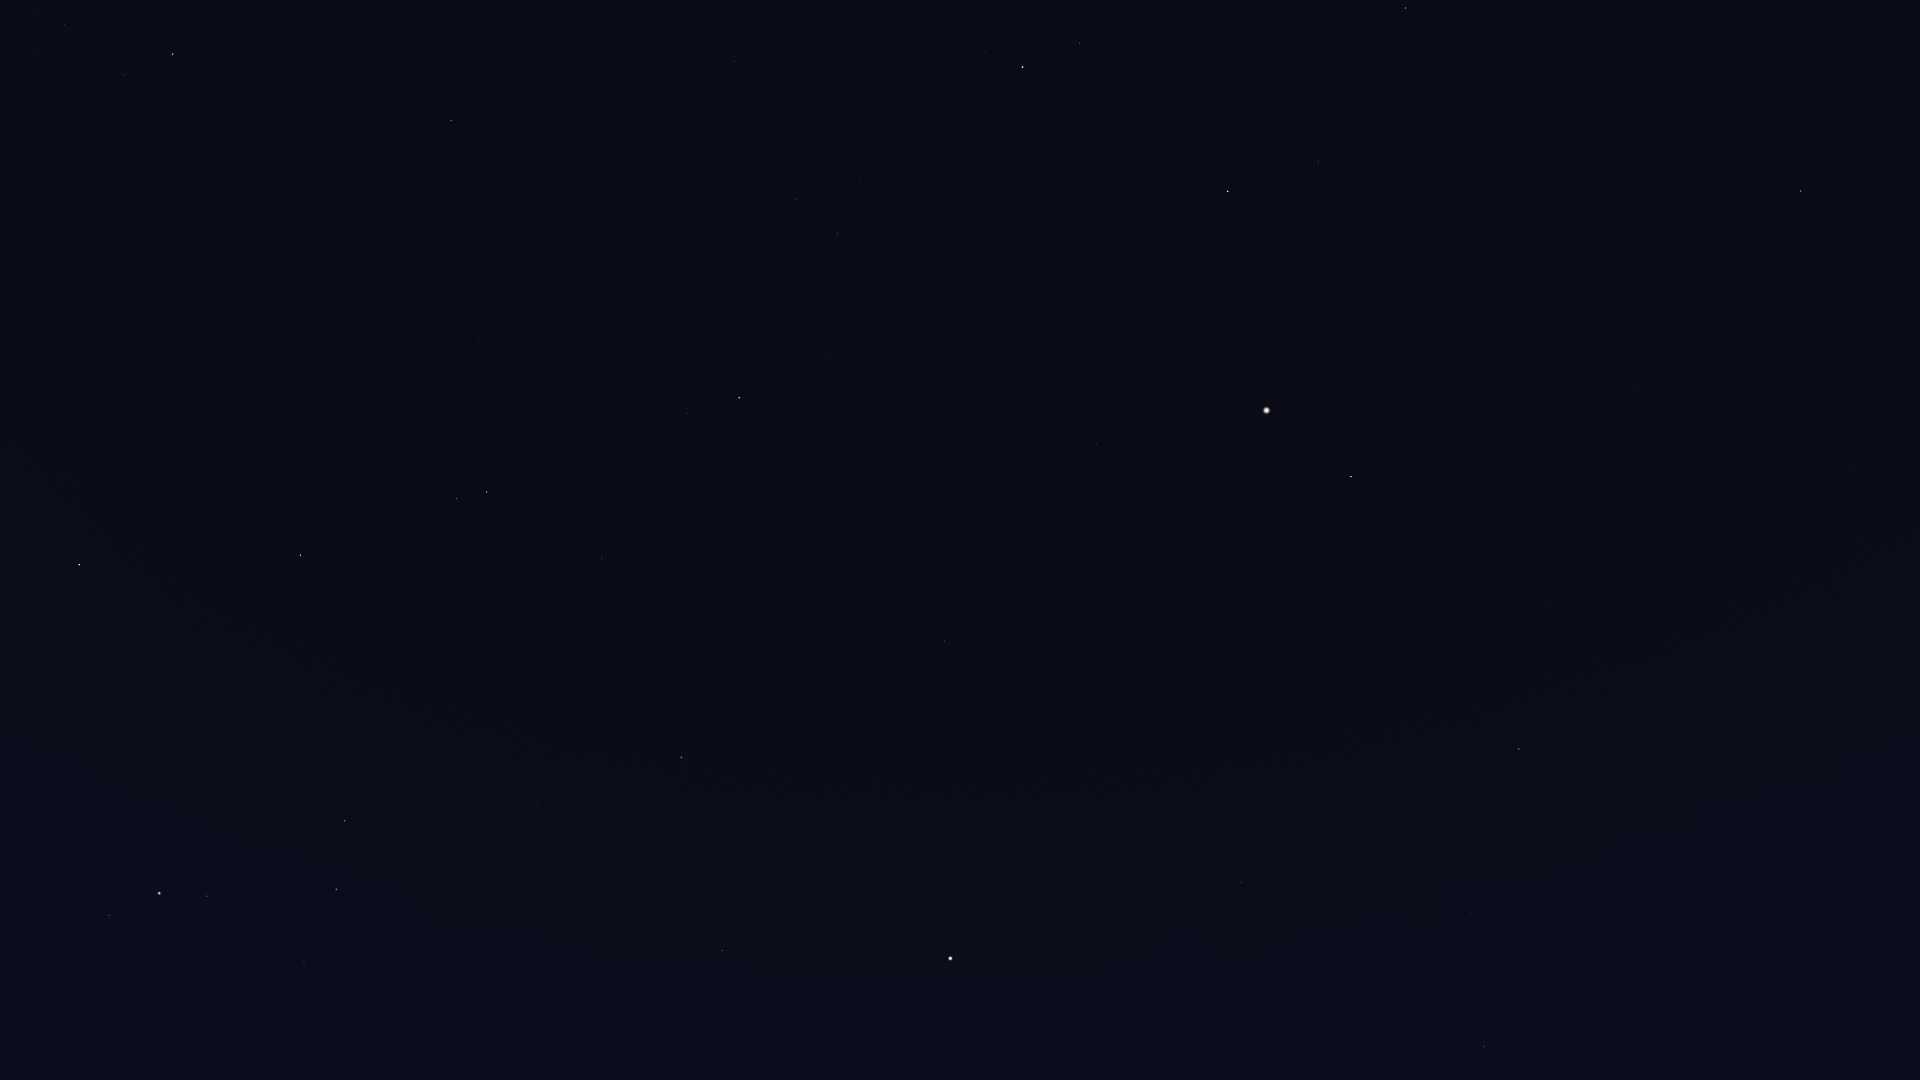

The file beside this chart, header and first rows:
Star_ID, Name, X, Y
17847, Atlas, 951, 959
57380, HIP 57380, 1864, 1036
62223, La Superba, 1903, 41
63090, Minelauva, 1471, 914
63125, Cor Caroli, 1801, 191
63608, Vindemiatrix, 1519, 749
64241, Diadem, 1548, 600
64394, HIP 64394, 1638, 387
66249, Heze, 1241, 882
67459, HIP 67459, 1348, 538
67927, Muphrid, 1351, 477
68520, HIP 68520, 1141, 769
69427, Kang, 958, 952
69673, Arcturus, 1267, 410
69701, Syrma, 992, 866
69974, Khambalia, 894, 990
70755, Elgafar, 980, 764
71053, HIP 71053, 1318, 162
71075, Seginus, 1406, 8
71795, HIP 71795, 1097, 444
72105, Izar, 1228, 191
72220, HIP 72220, 945, 641
72339, Mönch, 915, 676
72622, Zubenelgenubi, 722, 951
72845, Arcalís, 1094, 331
74785, Zubeneschamali, 682, 757
75695, Nusakan, 1080, 43
76267, Alphecca, 1023, 67
76333, Zubenelhakrabi, 537, 806
76952, HIP 76952, 985, 52
77070, Unukalhai, 739, 398
77450, Gudja, 860, 179
77512, HIP 77512, 955, 37
77516, HIP 77516, 602, 558
77853, HIP 77853, 432, 793
78104, Iklil, 278, 1029
78265, Fang, 304, 962
78401, Dschubba, 336, 889
78820, Acrab, 345, 821
79043, Marsic, 765, 141
79374, Jabbah, 318, 797
79431, Sharjah, 321, 784
79593, Yed Prior, 487, 492
79882, Yed Posterior, 457, 499
80112, Alniyat, 207, 896
80463, Cujam, 653, 140
80687, Timir, 309, 634
80763, Antares, 160, 893
80883, Marfik, 478, 339
81022, Rosalíadecastro, 471, 331
81266, Paikauhale, 110, 915
82651, Mahsati, 504, 87
83000, HIP 83000, 451, 120
84012, Sabik, 80, 565
84880, HIP 84880, 61, 476
86742, Cebalrai, 173, 54
